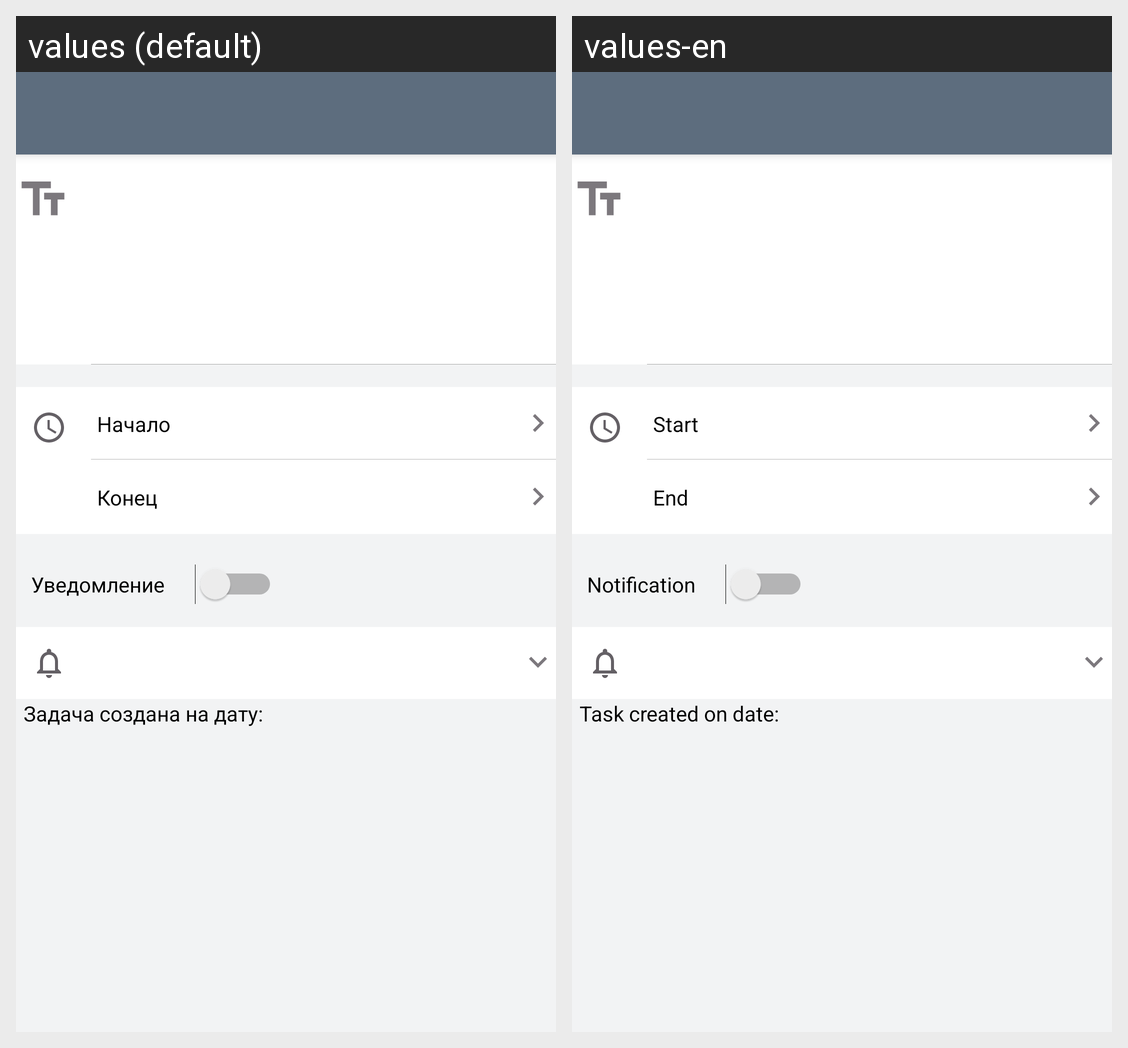

Here is an Android app screen in its default locale and in the app's own translations. Write out the translated-string differences for the strings that appear on this screen.
Android screen res/layout/change_task.xml rendered under 2 locales, left to right: values (default), values-en. Device: Nexus 5 (rendered at 1080×1920; each locale shown at half size, 540×960, under a caption strip naming it); theme AppTheme.
Strings drawn on this screen, with the default value and each locale's value (text and hints the layout hard-codes, and strings that could not be matched under every locale, appear in the picture but are not listed):

timeEndTask
  values: Конец
  values-en: End

startTimeTask
  values: Начало
  values-en: Start

notifTask
  values: Уведомление
  values-en: Notification

date_create
  values: Задача создана на дату:
  values-en: Task created on date:
